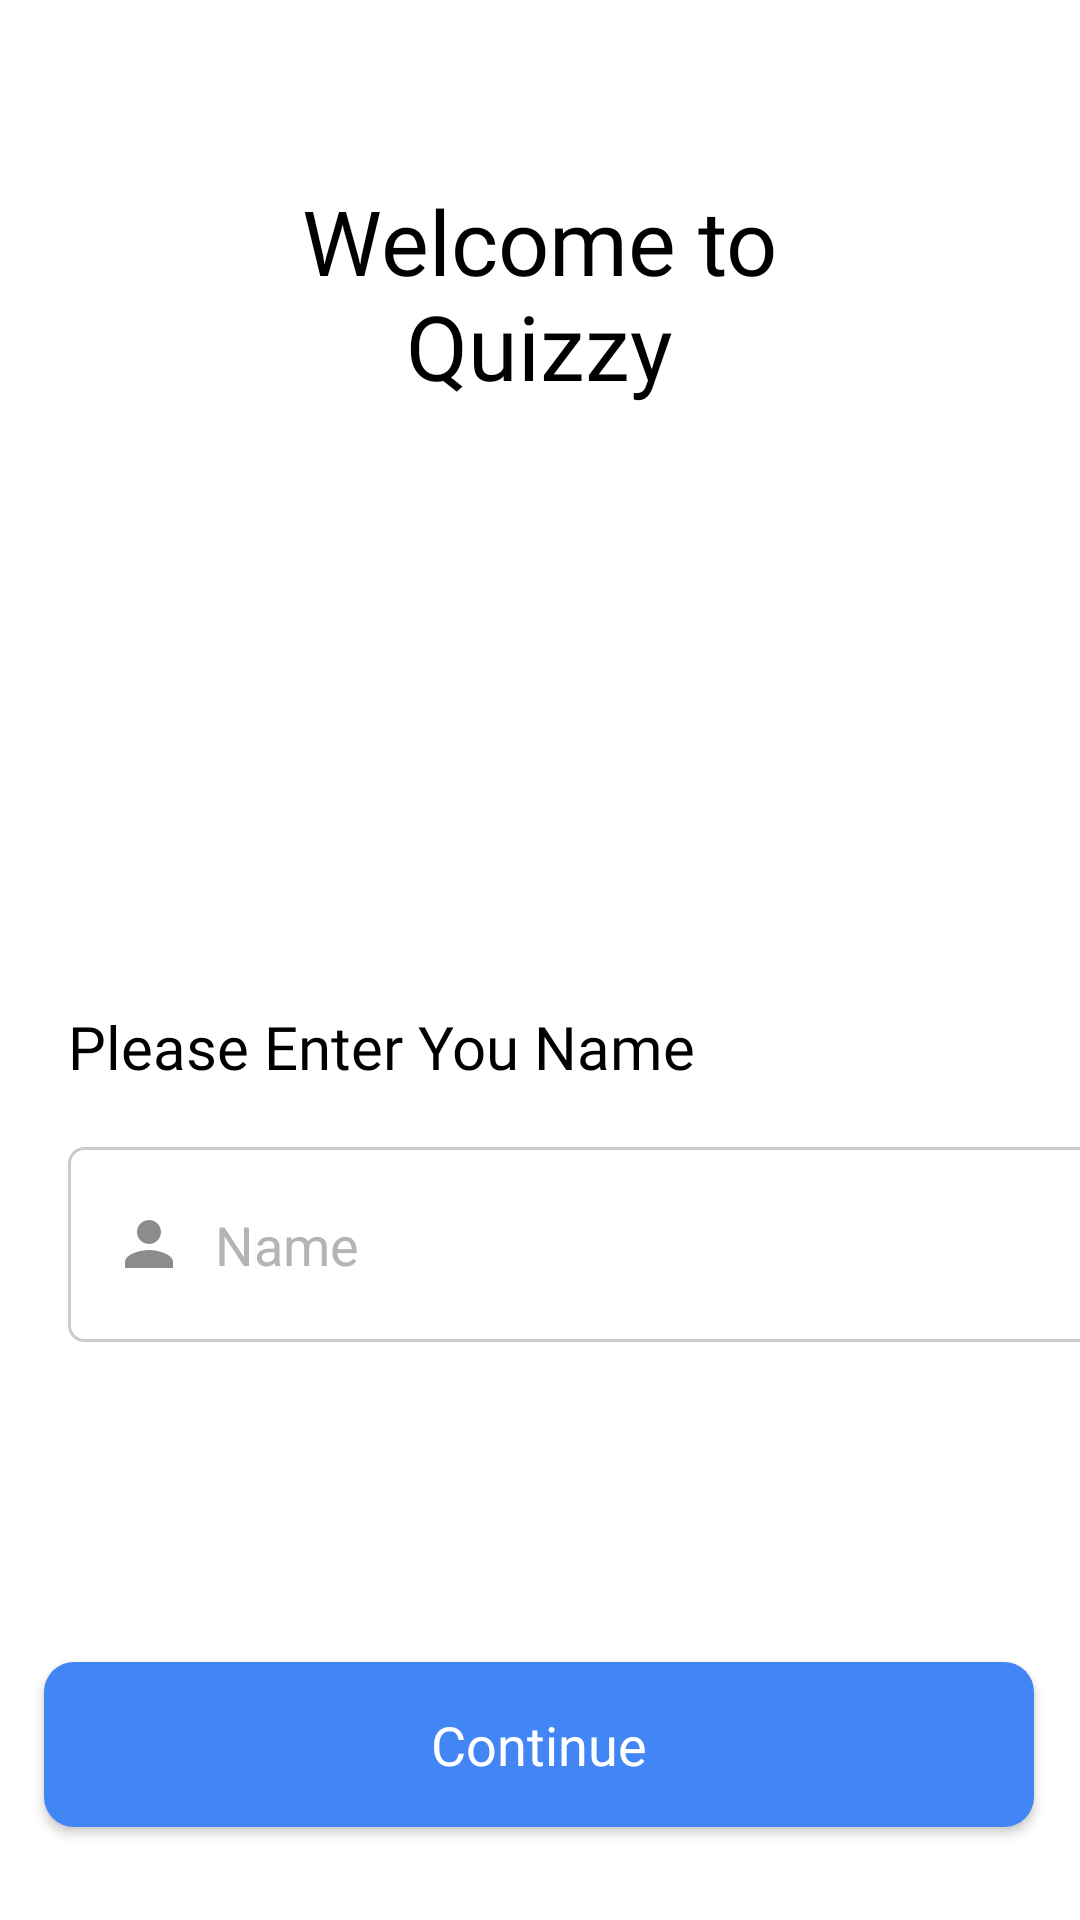

Produce the Android XML layout that renders to this screen, including the resource entries it uses.
<!-- AndroidManifest.xml: application theme Theme.QuizAppTask -->
<!-- res/layout/fragment_home.xml -->
<?xml version="1.0" encoding="utf-8"?>
<layout>
    <androidx.constraintlayout.widget.ConstraintLayout
        xmlns:android="http://schemas.android.com/apk/res/android"
        xmlns:app="http://schemas.android.com/apk/res-auto"
        xmlns:tools="http://schemas.android.com/tools"
        android:layout_width="match_parent"
        android:layout_height="match_parent"
        tools:context=".fragment.HomeFragment">


        <EditText
            android:id="@+id/name"
            android:layout_width="350dp"
            android:layout_height="65dp"
            android:layout_marginTop="20dp"
            android:background="@drawable/edit_field"
            android:drawableStart="@drawable/person"
            android:inputType="text"
            android:paddingStart="15dp"
            android:drawablePadding="10dp"
            android:hint="Name"
            android:paddingRight="10dp"
            android:textColor="@color/black"
            android:textColorHint="#B5B3B3"
            app:layout_constraintEnd_toEndOf="@+id/textView"
            app:layout_constraintHorizontal_bias="0.0"
            app:layout_constraintStart_toStartOf="@+id/textView"
            app:layout_constraintTop_toBottomOf="@+id/textView" />

        <TextView
            android:id="@+id/textView"
            android:layout_width="wrap_content"
            android:layout_height="wrap_content"
            android:layout_marginTop="200dp"
            android:fontFamily="@font/dm_sans_medium"
            android:text="Please Enter You Name"
            android:textColor="@color/black"
            android:textSize="20sp"
            app:layout_constraintEnd_toEndOf="parent"
            app:layout_constraintHorizontal_bias="0.15"
            app:layout_constraintStart_toStartOf="parent"
            app:layout_constraintTop_toBottomOf="@+id/textView2" />

        <TextView
            android:id="@+id/textView2"
            android:layout_width="200dp"
            android:layout_height="wrap_content"
            android:layout_marginTop="60dp"
            android:fontFamily="@font/dm_sans_bold"
            android:text="Welcome to Quizzy"
            android:textAlignment="center"
            android:textColor="@color/black"
            android:textSize="30sp"
            app:layout_constraintEnd_toEndOf="parent"
            app:layout_constraintHorizontal_bias="0.497"
            app:layout_constraintStart_toStartOf="parent"
            app:layout_constraintTop_toTopOf="parent" />

        <androidx.appcompat.widget.AppCompatButton
            android:id="@+id/btnSave"
            android:layout_width="330dp"
            android:layout_height="55dp"
            android:layout_marginBottom="16dp"
            android:background="@drawable/ripple_blue"
            android:fontFamily="@font/dm_sans_bold"
            android:text="Continue"
            android:textAllCaps="false"
            android:textColor="@color/white"
            android:textSize="18dp"
            app:layout_constraintBottom_toBottomOf="parent"
            app:layout_constraintEnd_toEndOf="parent"
            app:layout_constraintHorizontal_bias="0.493"
            app:layout_constraintStart_toStartOf="parent"
            app:layout_constraintTop_toBottomOf="@+id/name"
            app:layout_constraintVertical_bias="0.876" />

    </androidx.constraintlayout.widget.ConstraintLayout>
</layout>
<!-- resources referenced by this layout -->
<resources>
  <!-- drawable edit_field (drawable) -->
  <?xml version="1.0" encoding="utf-8"?>
  <shape xmlns:android="http://schemas.android.com/apk/res/android" android:shape="rectangle">
      <solid android:color="@color/white"/>
      <corners android:radius="5dp"/>
      <stroke android:width="1dp" android:color="#CCCACA" />
  
  </shape>
  <!-- drawable person (drawable) -->
  <vector android:height="24dp" android:tint="#8C8C8C"
      android:viewportHeight="24" android:viewportWidth="24"
      android:width="24dp" xmlns:android="http://schemas.android.com/apk/res/android">
      <path android:fillColor="@android:color/white" android:pathData="M12,12c2.21,0 4,-1.79 4,-4s-1.79,-4 -4,-4 -4,1.79 -4,4 1.79,4 4,4zM12,14c-2.67,0 -8,1.34 -8,4v2h16v-2c0,-2.66 -5.33,-4 -8,-4z"/>
  </vector>
  <!-- drawable ripple_blue (drawable) -->
  <?xml version="1.0" encoding="utf-8"?>
  <ripple xmlns:android="http://schemas.android.com/apk/res/android"
      android:color="#005FAF">
  
      <item>
          <shape android:shape="rectangle">
              <solid android:color="#4285F4" />
              <corners android:radius="10dp" />
  
          </shape>
      </item>
  
  </ripple>
  <style name="Theme.QuizAppTask" parent="Theme.MaterialComponents.DayNight.DarkActionBar">
          
          <item name="colorPrimary">@color/purple_500</item>
          <item name="colorPrimaryVariant">@color/purple_700</item>
          <item name="colorOnPrimary">@color/white</item>
          
          <item name="colorSecondary">@color/teal_200</item>
          <item name="colorSecondaryVariant">@color/teal_700</item>
          <item name="colorOnSecondary">@color/black</item>
          
          <item name="android:statusBarColor">?attr/colorPrimaryVariant</item>
          
      </style>
  <!-- not gathered from this repository: default colours our renderer supplied (Android Studio template values) -->
  <color name="purple_500">#FF6200EE</color>
  <color name="purple_700">#FF3700B3</color>
  <color name="teal_200">#FF03DAC5</color>
  <color name="teal_700">#FF018786</color>
  <color name="black">#FF000000</color>
  <color name="white">#FFFFFFFF</color>
</resources>
